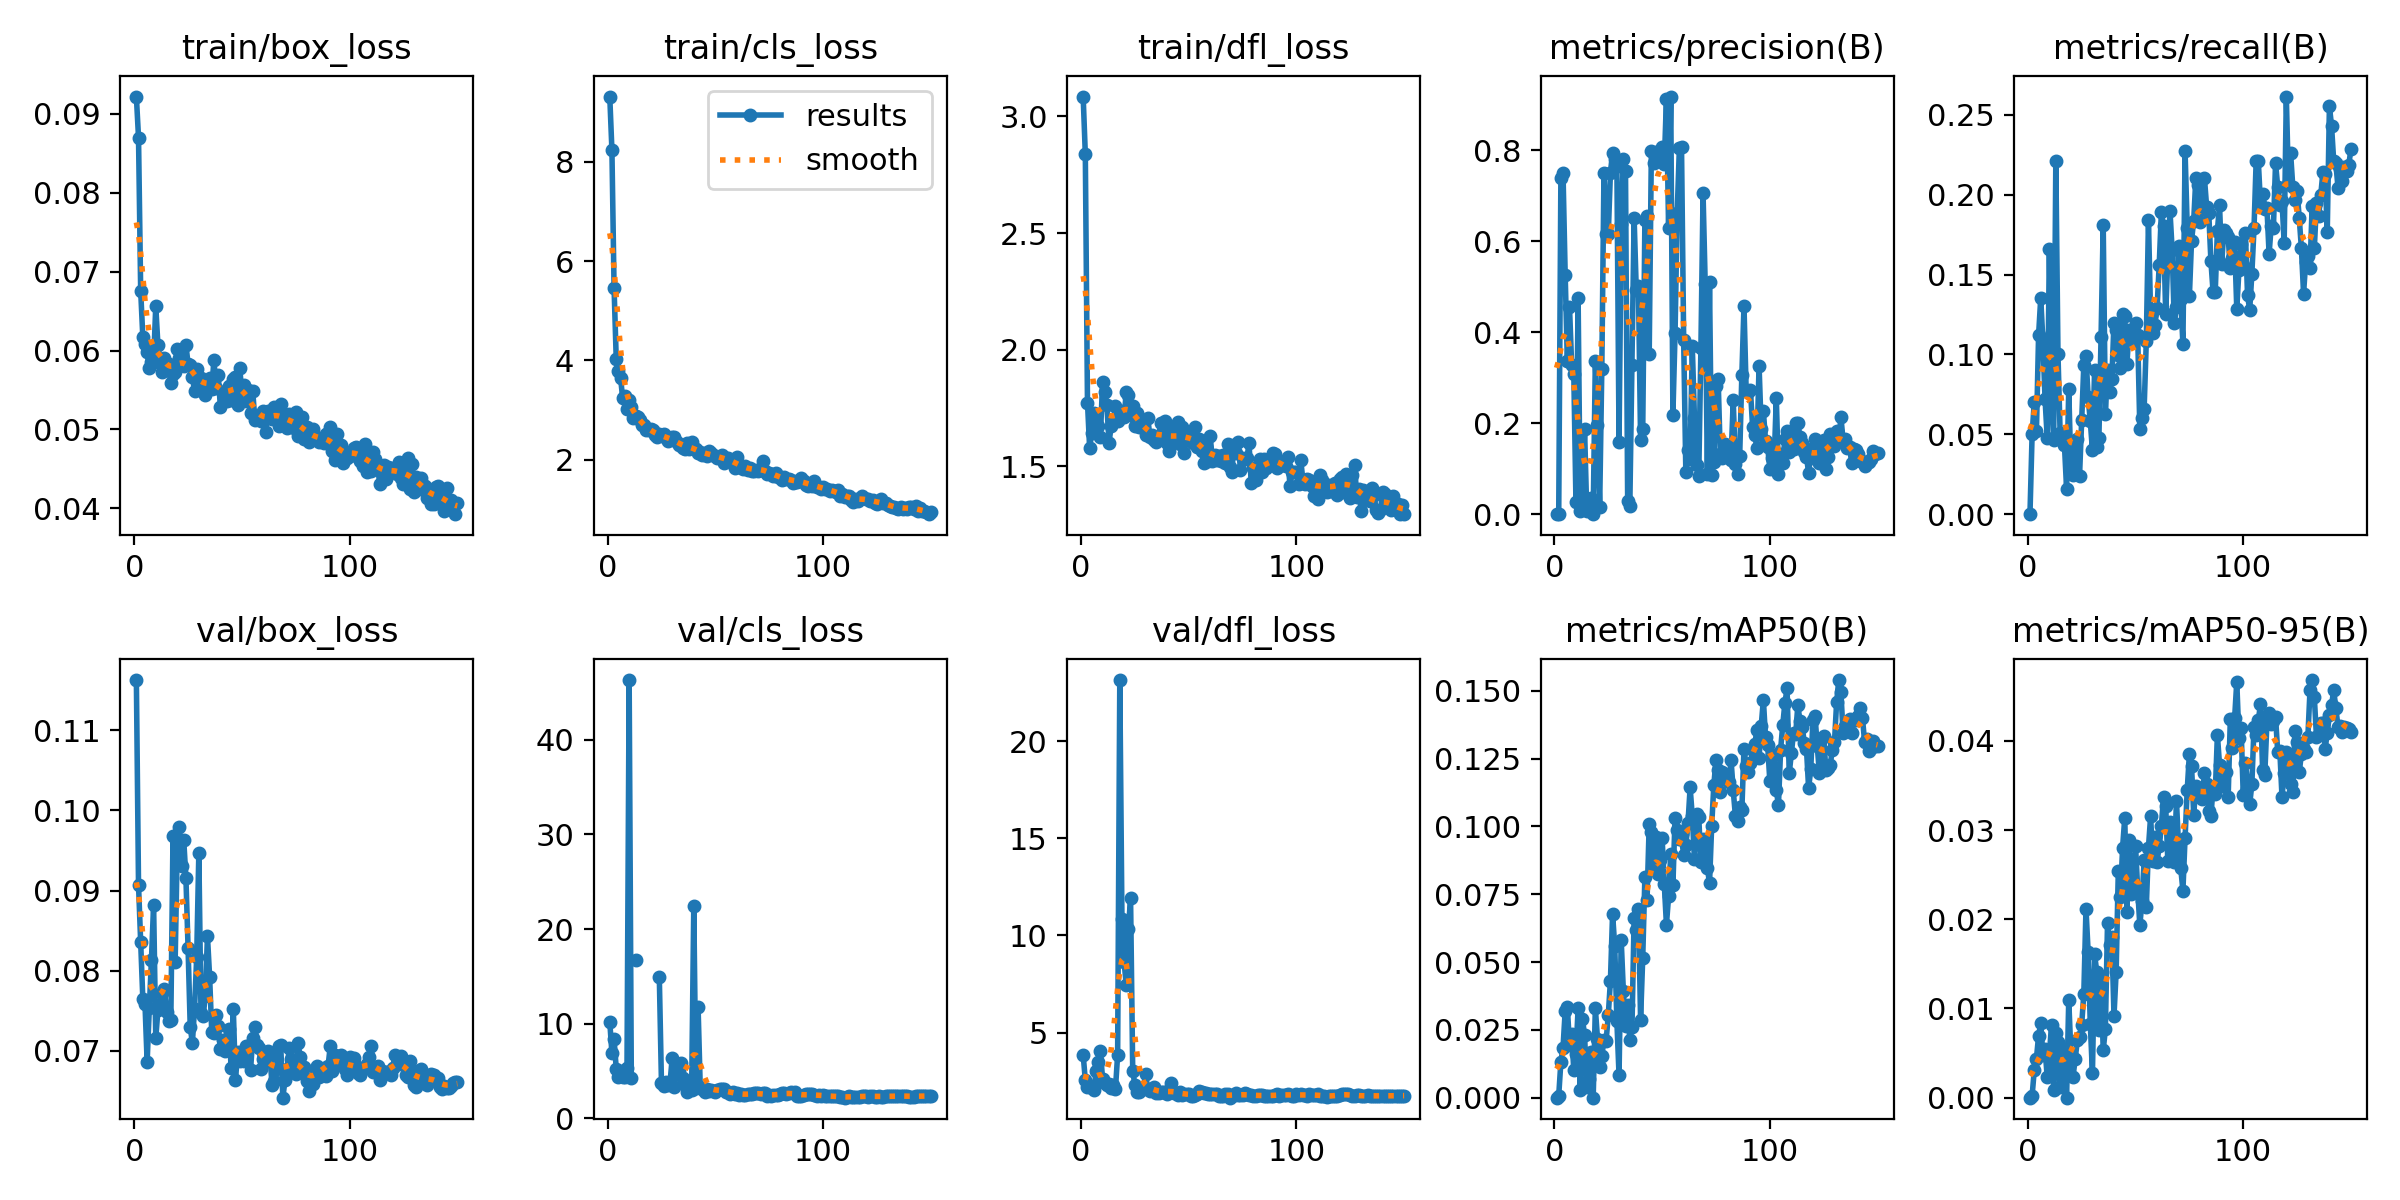

The table this chart was drawn from, first rows:
epoch, time, train/box_loss, train/cls_loss, train/dfl_loss, metrics/precision(B), metrics/recall(B), metrics/mAP50(B), metrics/mAP50-95(B), val/box_loss, val/cls_loss, val/dfl_loss, lr/pg0, lr/pg1, lr/pg2
1, 39.52, 0.0922, 9.319, 3.085, 0, 0, 0, 0, 0.1163, 10.2, 3.851, 3.636e-05, 3.636e-05, 3.636e-05
2, 43.9, 0.087, 8.237, 2.837, 0.00129, 0.05017, 0.00079, 0.00022, 0.09068, 6.844, 2.542, 8.12701e-05, 8.12701e-05, 8.12701e-05
3, 49.05, 0.06759, 5.458, 1.774, 0.7388, 0.07012, 0.01317, 0.0031, 0.08355, 8.351, 2.208, 0.0001256, 0.0001256, 0.0001256
4, 54.01, 0.06167, 4.033, 1.58, 0.7495, 0.05177, 0.01845, 0.00438, 0.07642, 5.237, 2.179, 0.0001693, 0.0001693, 0.0001693
5, 58.59, 0.06077, 3.782, 1.644, 0.5262, 0.112, 0.03198, 0.00694, 0.07585, 4.369, 2.227, 0.0002124, 0.0002124, 0.0002124
6, 63.01, 0.05985, 3.656, 1.728, 0.3373, 0.1353, 0.03341, 0.00834, 0.06856, 5.002, 2.063, 0.0002549, 0.0002549, 0.0002549
7, 67.33, 0.05779, 3.234, 1.676, 0.4565, 0.1084, 0.01948, 0.00477, 0.07526, 4.309, 2.995, 0.0002968, 0.0002968, 0.0002968
8, 71.58, 0.05851, 3.292, 1.674, 0.3287, 0.07217, 0.02345, 0.00548, 0.08135, 4.385, 3.486, 0.0003381, 0.0003381, 0.0003381
9, 75.61, 0.05849, 3.02, 1.625, 0.3072, 0.04788, 0.01031, 0.00233, 0.08824, 5.318, 4.036, 0.0003788, 0.0003788, 0.0003788
10, 79.55, 0.06563, 3.21, 1.86, 0.02622, 0.1662, 0.0161, 0.00476, 0.07157, 46.33, 2.62, 0.000419, 0.000419, 0.000419
11, 83.37, 0.06073, 3.071, 1.821, 0.4761, 0.07592, 0.033, 0.00816, 0.07501, 4.276, 2.417, 0.0004585, 0.0004585, 0.0004585
12, 87.32, 0.05855, 2.847, 1.764, 0.00786, 0.04623, 0.00277, 0.00082, 0.07579, inf, 2.323, 0.0004974, 0.0004974, 0.0004974
13, 91.18, 0.05732, 2.89, 1.602, 0.02966, 0.221, 0.02916, 0.00728, 0.07717, 16.76, 2.326, 0.0005357, 0.0005357, 0.0005357
14, 95.13, 0.05908, 2.863, 1.672, 0.1866, 0.1002, 0.02302, 0.00627, 0.07767, inf, 2.164, 0.0005734, 0.0005734, 0.0005734
15, 99.15, 0.05792, 2.795, 1.699, 0.00723, 0.05061, 0.00377, 0.00118, 0.07482, inf, 2.304, 0.0006105, 0.0006105, 0.0006105
16, 103, 0.05829, 2.698, 1.759, 0.01147, 0.0505, 0.00695, 0.0023, 0.0737, inf, 2.111, 0.000647, 0.000647, 0.000647
17, 106.9, 0.05592, 2.693, 1.696, 0.03624, 0.0433, 0.01667, 0.0052, 0.07383, inf, 3.856, 0.0006829, 0.0006829, 0.0006829
18, 111, 0.05704, 2.6, 1.735, 2e-05, 0.01587, 1e-05, 0, 0.09677, inf, 23.15, 0.0007182, 0.0007182, 0.0007182
19, 114.9, 0.05722, 2.591, 1.739, 0.3376, 0.07818, 0.03294, 0.01099, 0.08111, inf, 10.83, 0.0007529, 0.0007529, 0.0007529
20, 119.3, 0.0602, 2.628, 1.711, 0.1953, 0.02816, 0.02172, 0.00495, 0.09572, inf, 8.623, 0.0007871, 0.0007871, 0.0007871
21, 123.1, 0.05903, 2.589, 1.818, 0.01492, 0.02449, 0.01119, 0.00234, 0.0979, inf, 7.462, 0.000789, 0.000789, 0.000789
22, 126.8, 0.0582, 2.499, 1.807, 0.3197, 0.04216, 0.0152, 0.00436, 0.09308, inf, 10.31, 0.000783, 0.000783, 0.000783
23, 132, 0.05803, 2.449, 1.72, 0.7494, 0.04712, 0.02135, 0.00643, 0.09625, inf, 11.92, 0.000777, 0.000777, 0.000777
24, 135.8, 0.06071, 2.521, 1.76, 0.6157, 0.02359, 0.02093, 0.00677, 0.0916, 14.91, 3.036, 0.000771, 0.000771, 0.000771
25, 139.5, 0.05833, 2.501, 1.675, 0.616, 0.05918, 0.03035, 0.00818, 0.08283, 3.686, 2.298, 0.000765, 0.000765, 0.000765
26, 143.3, 0.05811, 2.512, 1.73, 0.7514, 0.09359, 0.04303, 0.01166, 0.07295, 3.403, 1.936, 0.000759, 0.000759, 0.000759
27, 147.4, 0.05662, 2.429, 1.668, 0.7943, 0.0992, 0.06776, 0.02118, 0.07095, 3.858, 1.934, 0.000753, 0.000753, 0.000753
28, 151.3, 0.0549, 2.384, 1.677, 0.7801, 0.07338, 0.0559, 0.01633, 0.07525, 3.534, 2.03, 0.000747, 0.000747, 0.000747
29, 155, 0.05763, 2.426, 1.674, 0.7663, 0.05821, 0.02817, 0.0083, 0.08164, 3.813, 2.143, 0.000741, 0.000741, 0.000741
30, 161.4, 0.0564, 2.45, 1.635, 0.1592, 0.03987, 0.00828, 0.00272, 0.09472, 6.406, 2.854, 0.000735, 0.000735, 0.000735
31, 165.1, 0.05651, 2.458, 1.708, 0.638, 0.09012, 0.05814, 0.01608, 0.07463, 3.264, 2.072, 0.000729, 0.000729, 0.000729
32, 168.9, 0.05519, 2.362, 1.625, 0.7802, 0.0423, 0.03938, 0.01409, 0.0743, 5.737, 1.995, 0.000723, 0.000723, 0.000723
33, 172.7, 0.0544, 2.293, 1.633, 0.7543, 0.04791, 0.02654, 0.00754, 0.07685, 4.972, 2.058, 0.000717, 0.000717, 0.000717
34, 176.5, 0.05529, 2.291, 1.615, 0.02943, 0.1108, 0.03402, 0.01327, 0.08429, 5.804, 2.192, 0.000711, 0.000711, 0.000711
35, 180.2, 0.0565, 2.244, 1.606, 0.01732, 0.1812, 0.02119, 0.00535, 0.07925, 4.212, 1.913, 0.000705, 0.000705, 0.000705
36, 184, 0.0551, 2.224, 1.63, 0.3276, 0.06278, 0.02603, 0.00765, 0.07226, 3.489, 1.904, 0.000699, 0.000699, 0.000699
37, 187.8, 0.05884, 2.328, 1.686, 0.6515, 0.09034, 0.06614, 0.01955, 0.0722, 2.783, 1.917, 0.000693, 0.000693, 0.000693
38, 191.5, 0.05525, 2.206, 1.622, 0.492, 0.07626, 0.06169, 0.01713, 0.07443, 3.055, 1.925, 0.000687, 0.000687, 0.000687
39, 195.3, 0.05694, 2.351, 1.693, 0.5013, 0.08473, 0.06965, 0.01806, 0.07308, 3.011, 1.951, 0.000681, 0.000681, 0.000681
40, 199.1, 0.05282, 2.221, 1.599, 0.1632, 0.1197, 0.02879, 0.00915, 0.07023, 22.45, 1.832, 0.000675, 0.000675, 0.000675
41, 202.8, 0.05478, 2.214, 1.566, 0.1872, 0.1156, 0.05165, 0.01408, 0.07131, 3.209, 1.922, 0.000669, 0.000669, 0.000669
42, 206.5, 0.05427, 2.144, 1.657, 0.6473, 0.0995, 0.08131, 0.02536, 0.06993, 11.71, 2.42, 0.000663, 0.000663, 0.000663
43, 210.5, 0.05357, 2.165, 1.608, 0.6549, 0.09125, 0.07291, 0.02245, 0.0715, 3.246, 1.907, 0.000657, 0.000657, 0.000657
44, 214.2, 0.05551, 2.091, 1.645, 0.3515, 0.1255, 0.1007, 0.02804, 0.07275, 3.109, 1.903, 0.000651, 0.000651, 0.000651
45, 218.5, 0.05371, 2.125, 1.69, 0.7993, 0.1238, 0.09782, 0.03136, 0.06779, 2.735, 1.793, 0.000645, 0.000645, 0.000645
46, 222.6, 0.05641, 2.068, 1.594, 0.7732, 0.09422, 0.08548, 0.02084, 0.07519, 3.063, 1.95, 0.000639, 0.000639, 0.000639
47, 226.3, 0.0566, 2.172, 1.671, 0.7958, 0.1154, 0.09622, 0.02883, 0.0663, 2.884, 1.768, 0.000633, 0.000633, 0.000633
48, 230.1, 0.05305, 2.144, 1.556, 0.7809, 0.1081, 0.08258, 0.02288, 0.06976, 2.925, 1.857, 0.000627, 0.000627, 0.000627
49, 234, 0.05772, 2.084, 1.636, 0.782, 0.11, 0.08774, 0.02325, 0.06874, 2.904, 1.826, 0.000621, 0.000621, 0.000621
50, 237.9, 0.05454, 2.078, 1.634, 0.8084, 0.1198, 0.09563, 0.02822, 0.06902, 2.741, 1.821, 0.000615, 0.000615, 0.000615
51, 242.1, 0.05564, 2.027, 1.635, 0.7695, 0.1124, 0.07867, 0.02336, 0.06872, 2.991, 1.749, 0.000609, 0.000609, 0.000609
52, 245.8, 0.05363, 2.047, 1.6, 0.9137, 0.05357, 0.06382, 0.01931, 0.07062, 3.128, 1.739, 0.000603, 0.000603, 0.000603
53, 249.6, 0.05498, 2.096, 1.671, 0.6304, 0.06022, 0.07417, 0.02202, 0.07063, 3.079, 1.792, 0.000597, 0.000597, 0.000597
54, 253.3, 0.05209, 1.937, 1.583, 0.9184, 0.06607, 0.08977, 0.02663, 0.06752, 3.036, 1.853, 0.000591, 0.000591, 0.000591
55, 257.1, 0.05493, 2.039, 1.618, 0.2183, 0.1083, 0.07825, 0.02138, 0.07157, 2.801, 1.977, 0.000585, 0.000585, 0.000585
56, 260.9, 0.05121, 2.041, 1.567, 0.3978, 0.184, 0.1033, 0.02802, 0.07296, 2.776, 1.956, 0.000579, 0.000579, 0.000579
57, 264.6, 0.05176, 1.997, 1.514, 0.6628, 0.1248, 0.0987, 0.03152, 0.07075, 2.588, 1.892, 0.000573, 0.000573, 0.000573
58, 268.6, 0.05147, 1.987, 1.584, 0.8052, 0.1137, 0.09547, 0.02648, 0.07037, 2.808, 1.888, 0.000567, 0.000567, 0.000567
59, 272.3, 0.05112, 1.835, 1.522, 0.8071, 0.1185, 0.09715, 0.02924, 0.06766, 2.534, 1.852, 0.000561, 0.000561, 0.000561
60, 278.2, 0.05227, 2.054, 1.628, 0.384, 0.1291, 0.08931, 0.02642, 0.06892, 2.63, 1.854, 0.000555, 0.000555, 0.000555
... 90 more rows
